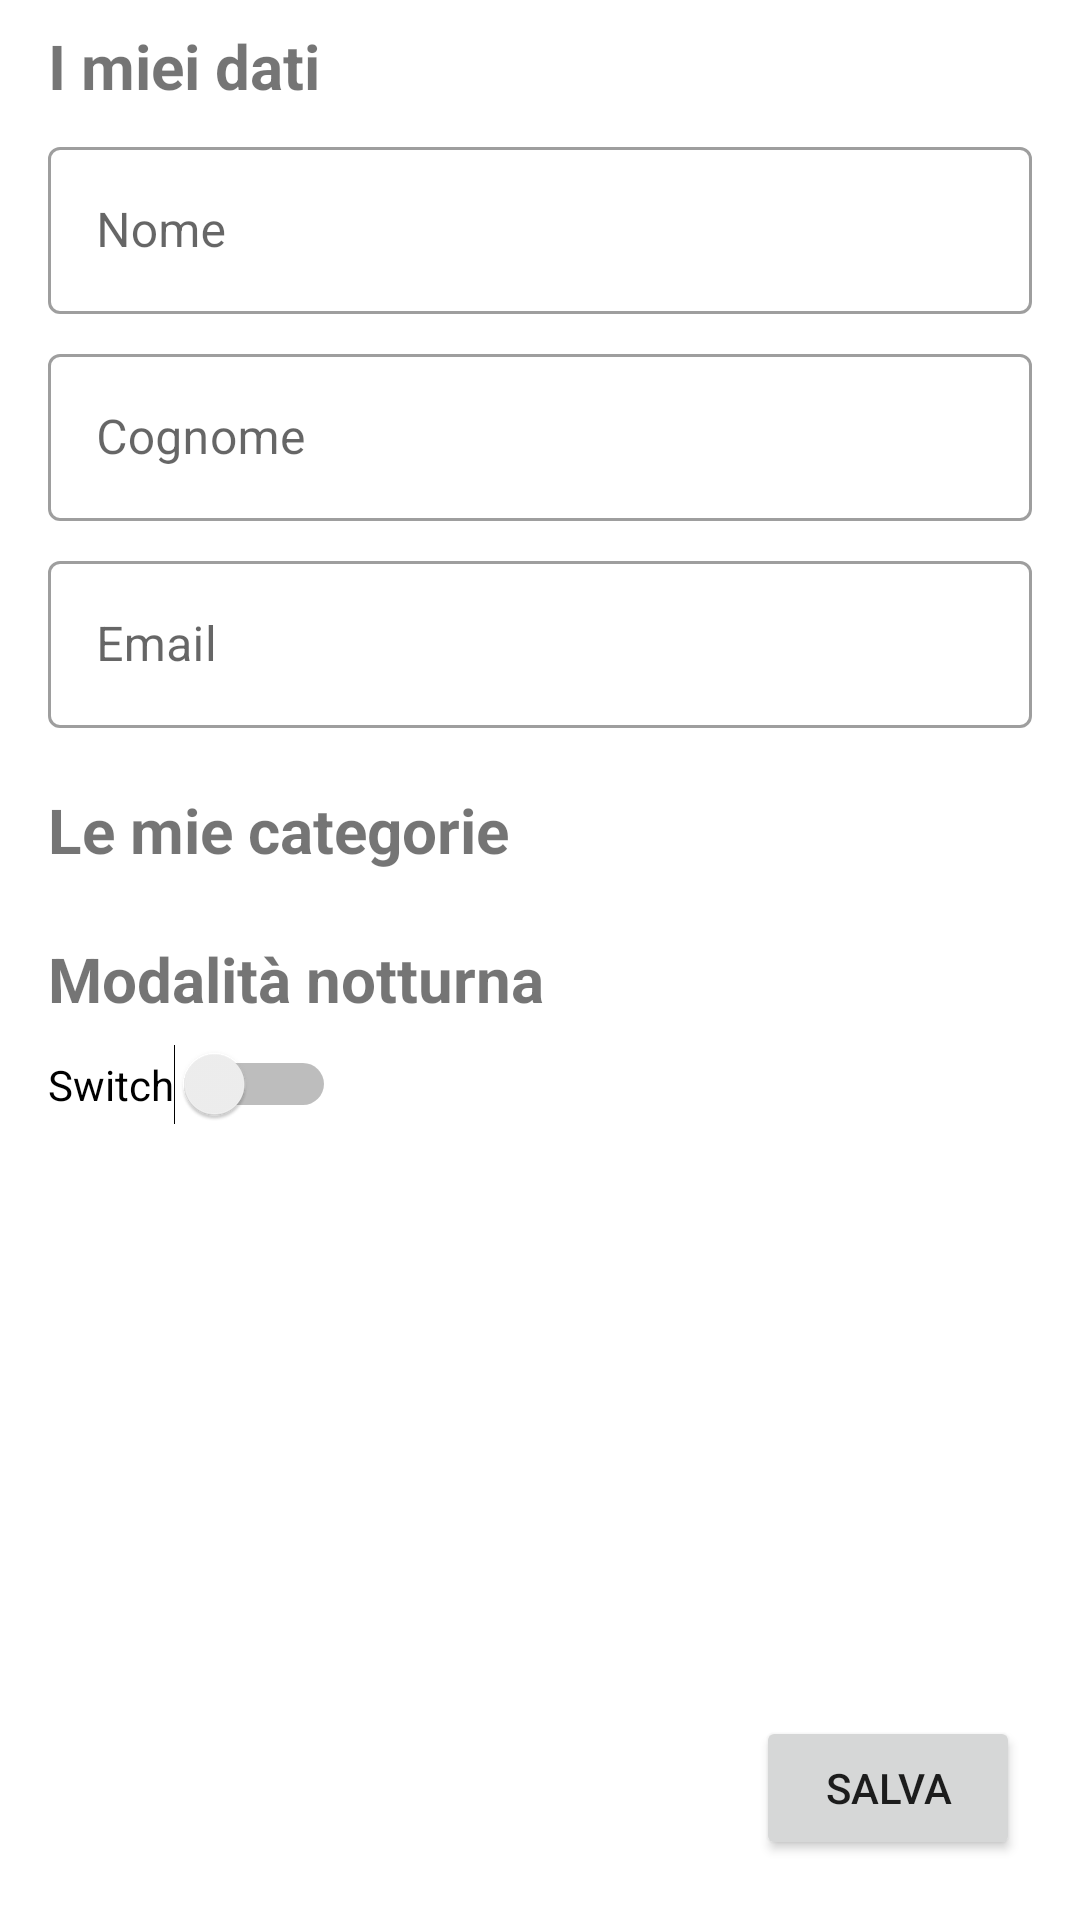

The Android layout XML behind this screen, and the referenced resources:
<!-- AndroidManifest.xml: application theme Theme.MaterialComponents.DayNight.NoActionBar -->
<!-- res/layout/fragment_user.xml -->
<?xml version="1.0" encoding="utf-8"?>
<layout xmlns:android="http://schemas.android.com/apk/res/android"
    xmlns:app="http://schemas.android.com/apk/res-auto"
    xmlns:tools="http://schemas.android.com/tools">
<androidx.constraintlayout.widget.ConstraintLayout
    android:layout_width="match_parent"
    android:layout_height="match_parent">

    <TextView
        android:id="@+id/textView6"
        android:layout_width="wrap_content"
        android:layout_height="wrap_content"
        android:layout_marginStart="16dp"
        android:layout_marginTop="8dp"
        android:text="@string/dati"
        android:textStyle="bold"
        android:textSize="10pt"
        app:layout_constraintStart_toStartOf="parent"
        app:layout_constraintTop_toTopOf="parent" />

    <TextView
        android:id="@+id/textView5"
        android:layout_width="wrap_content"
        android:layout_height="wrap_content"
        android:layout_marginStart="16dp"
        android:layout_marginTop="14dp"
        android:text="@string/modNotturna"
        android:textStyle="bold"
        android:textSize="10pt"
        app:layout_constraintStart_toStartOf="parent"
        app:layout_constraintTop_toBottomOf="@+id/horizontalScrollView2" />

    <com.google.android.material.textfield.TextInputLayout
        android:id="@+id/textField1"
        style="@style/Widget.MaterialComponents.TextInputLayout.OutlinedBox"
        android:layout_width="match_parent"
        android:layout_height="wrap_content"
        android:layout_marginStart="16dp"
        android:layout_marginTop="8dp"
        android:layout_marginEnd="16dp"
        android:hint="@string/nome"
        app:layout_constraintEnd_toEndOf="parent"
        app:layout_constraintStart_toStartOf="parent"
        app:layout_constraintTop_toBottomOf="@+id/textView6">

        <com.google.android.material.textfield.TextInputEditText
            android:id="@+id/tv_first_name"
            android:layout_width="match_parent"
            android:layout_height="wrap_content" />

    </com.google.android.material.textfield.TextInputLayout>

    <com.google.android.material.textfield.TextInputLayout
        android:id="@+id/textField2"
        style="@style/Widget.MaterialComponents.TextInputLayout.OutlinedBox"
        android:layout_width="match_parent"
        android:layout_height="wrap_content"
        android:layout_marginStart="16dp"
        android:layout_marginTop="8dp"
        android:layout_marginEnd="16dp"
        android:hint="@string/cognome"
        app:layout_constraintEnd_toEndOf="parent"
        app:layout_constraintHorizontal_bias="0.0"
        app:layout_constraintStart_toStartOf="parent"
        app:layout_constraintTop_toBottomOf="@+id/textField1">

        <com.google.android.material.textfield.TextInputEditText
            android:id="@+id/tv_last_name"
            android:layout_width="match_parent"
            android:layout_height="wrap_content" />
    </com.google.android.material.textfield.TextInputLayout>

    <com.google.android.material.textfield.TextInputLayout
        android:id="@+id/textField3"
        style="@style/Widget.MaterialComponents.TextInputLayout.OutlinedBox"
        android:layout_width="match_parent"
        android:layout_height="wrap_content"
        android:layout_marginStart="16dp"
        android:layout_marginTop="8dp"
        android:layout_marginEnd="16dp"
        android:hint="@string/email"
        app:layout_constraintEnd_toEndOf="parent"
        app:layout_constraintStart_toStartOf="parent"
        app:layout_constraintTop_toBottomOf="@+id/textField2">

        <com.google.android.material.textfield.TextInputEditText
            android:id="@+id/tv_email"
            android:editable="false"
            android:layout_width="match_parent"
            android:layout_height="wrap_content" />
    </com.google.android.material.textfield.TextInputLayout>

    <TextView
        android:id="@+id/textView4"
        android:layout_width="wrap_content"
        android:layout_height="wrap_content"
        android:layout_marginStart="16dp"
        android:layout_marginTop="20dp"
        android:text="@string/miecategorie"
        android:textStyle="bold"
        android:textSize="10pt"
        app:layout_constraintStart_toStartOf="parent"
        app:layout_constraintTop_toBottomOf="@+id/textField3" />
    <HorizontalScrollView
        android:id="@+id/horizontalScrollView2"
        android:layout_width="match_parent"
        android:layout_height="wrap_content"
        android:layout_marginStart="16dp"
        android:layout_marginTop="8dp"
        android:layout_marginEnd="16dp"
        android:scrollbars="none"
        app:layout_constraintEnd_toEndOf="parent"
        app:layout_constraintStart_toStartOf="parent"
        app:layout_constraintTop_toBottomOf="@+id/textView4">

        <androidx.constraintlayout.widget.ConstraintLayout
            android:layout_width="wrap_content"
            android:layout_height="wrap_content">

            <com.google.android.material.chip.ChipGroup
                android:id="@+id/chipGroupUser1"
                android:layout_width="wrap_content"
                android:layout_height="match_parent"
                app:layout_constraintStart_toStartOf="parent"
                app:layout_constraintTop_toTopOf="parent">

            </com.google.android.material.chip.ChipGroup>

            <com.google.android.material.chip.ChipGroup
                android:id="@+id/chipGroupUser2"
                android:layout_width="wrap_content"
                android:layout_height="match_parent"
                app:layout_constraintStart_toStartOf="parent"
                app:layout_constraintTop_toBottomOf="@+id/chipGroupUser1"></com.google.android.material.chip.ChipGroup>
        </androidx.constraintlayout.widget.ConstraintLayout>
    </HorizontalScrollView>

    <Button
        android:id="@+id/save_btn"
        android:layout_width="wrap_content"
        android:layout_height="wrap_content"
        android:layout_marginEnd="20dp"
        android:layout_marginBottom="20dp"
        android:text="Salva"
        app:layout_constraintBottom_toBottomOf="parent"
        app:layout_constraintEnd_toEndOf="parent" />

    <Switch
        android:id="@+id/switch1"
        android:layout_width="wrap_content"
        android:layout_height="wrap_content"
        android:layout_marginStart="16dp"
        android:layout_marginTop="8dp"
        android:text="Switch"
        app:layout_constraintStart_toStartOf="parent"
        app:layout_constraintTop_toBottomOf="@+id/textView5" />

</androidx.constraintlayout.widget.ConstraintLayout>
</layout>
<!-- resources referenced by this layout -->
<resources>
  <string name="cognome">Cognome</string>
  <string name="dati">I miei dati</string>
  <string name="email">Email</string>
  <string name="miecategorie">Le mie categorie</string>
  <string name="modNotturna">Modalità notturna</string>
  <string name="nome">Nome</string>
</resources>
